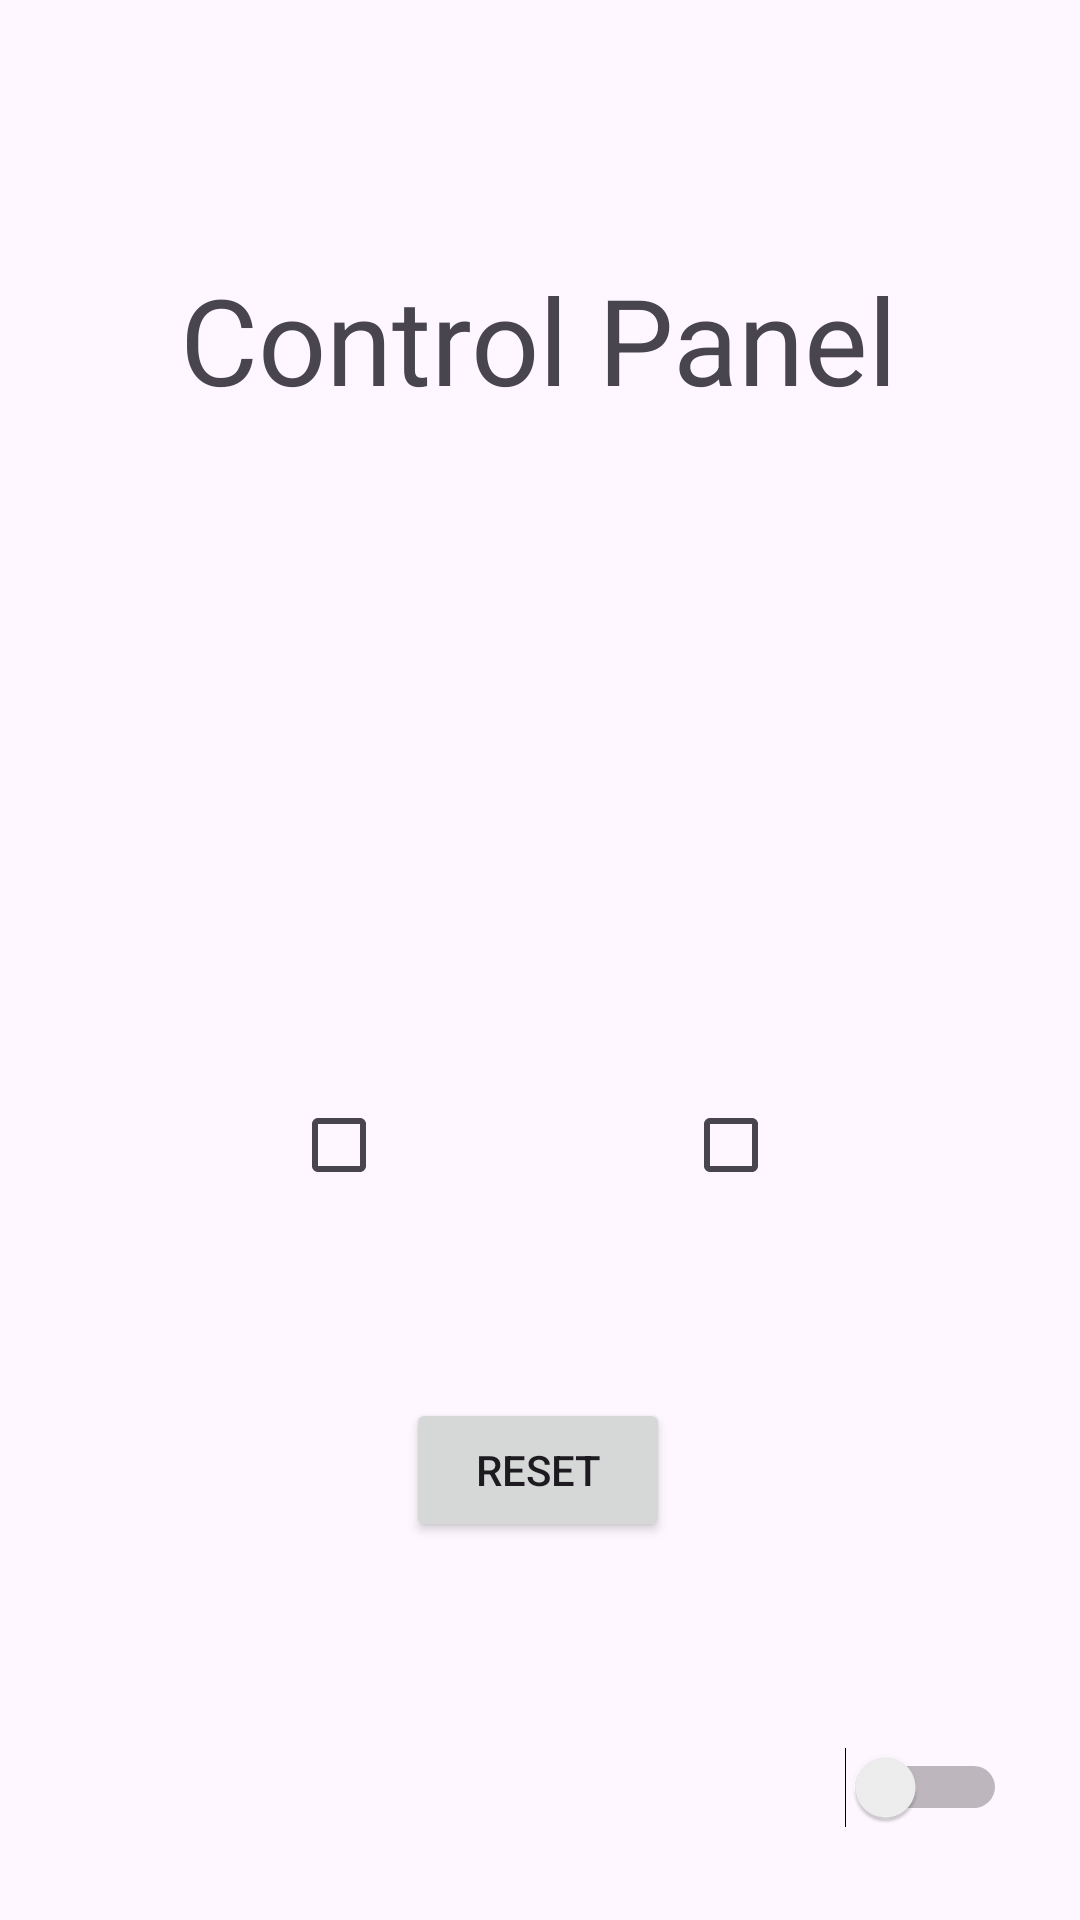

The Android layout XML behind this screen, and the referenced resources:
<!-- AndroidManifest.xml: application theme Theme.Domoticon -->
<!-- res/layout/activity_main2.xml -->
<?xml version="1.0" encoding="utf-8"?>
<androidx.constraintlayout.widget.ConstraintLayout xmlns:android="http://schemas.android.com/apk/res/android"
    xmlns:app="http://schemas.android.com/apk/res-auto"
    xmlns:tools="http://schemas.android.com/tools"
    android:id="@+id/main"
    android:layout_width="match_parent"
    android:layout_height="match_parent"
    tools:context=".MainActivity2">

    <TextView
        android:layout_width="wrap_content"
        android:layout_height="wrap_content"
        android:text="Control Panel"
        android:textSize="40dp"
        app:layout_constraintBottom_toBottomOf="parent"
        app:layout_constraintEnd_toEndOf="parent"
        app:layout_constraintHorizontal_bias="0.497"
        app:layout_constraintStart_toStartOf="parent"
        app:layout_constraintTop_toTopOf="parent"
        app:layout_constraintVertical_bias="0.147" />

    <ImageView
        android:id="@+id/imageView"
        android:layout_width="169dp"
        android:layout_height="109dp"
        android:src="@drawable/icono_bombilla"
        app:layout_constraintBottom_toBottomOf="parent"
        app:layout_constraintEnd_toEndOf="parent"
        app:layout_constraintHorizontal_bias="0.202"
        app:layout_constraintStart_toStartOf="parent"
        app:layout_constraintTop_toTopOf="parent"
        app:layout_constraintVertical_bias="0.313" />

    <ImageView
        android:id="@+id/imageView2"
        android:layout_width="169dp"
        android:layout_height="109dp"
        android:src="@drawable/icono_bombilla"
        app:layout_constraintBottom_toBottomOf="parent"
        app:layout_constraintEnd_toEndOf="parent"
        app:layout_constraintHorizontal_bias="0.83"
        app:layout_constraintStart_toStartOf="parent"
        app:layout_constraintTop_toTopOf="parent"
        app:layout_constraintVertical_bias="0.313" />


    <CheckBox
        android:id="@+id/checkbox1"
        android:layout_width="wrap_content"
        android:layout_height="wrap_content"
        android:checked="false"
        android:textColor="#000000"
        app:layout_constraintBottom_toBottomOf="parent"
        app:layout_constraintEnd_toEndOf="parent"
        app:layout_constraintHorizontal_bias="0.311"
        app:layout_constraintStart_toStartOf="parent"
        app:layout_constraintTop_toTopOf="parent"
        app:layout_constraintVertical_bias="0.604" />

    <CheckBox
        android:id="@+id/checkbox2"
        android:layout_width="wrap_content"
        android:layout_height="wrap_content"
        android:checked="false"
        android:textColor="#000000"
        app:layout_constraintBottom_toBottomOf="parent"
        app:layout_constraintEnd_toEndOf="parent"
        app:layout_constraintHorizontal_bias="0.73"
        app:layout_constraintStart_toStartOf="parent"
        app:layout_constraintTop_toTopOf="parent"
        app:layout_constraintVertical_bias="0.604" />

    <Button
        android:id="@+id/button"
        android:layout_width="wrap_content"
        android:layout_height="wrap_content"
        android:text="Reset"
        app:layout_constraintBottom_toBottomOf="parent"
        app:layout_constraintEnd_toEndOf="parent"
        app:layout_constraintHorizontal_bias="0.498"
        app:layout_constraintStart_toStartOf="parent"
        app:layout_constraintTop_toTopOf="parent"
        app:layout_constraintVertical_bias="0.787" />

    <Switch
        android:id="@+id/switch1"
        android:layout_width="wrap_content"
        android:layout_height="wrap_content"
        android:checked="false"
        android:textColor="#000000"
        app:layout_constraintBottom_toBottomOf="parent"
        app:layout_constraintEnd_toEndOf="parent"
        app:layout_constraintHorizontal_bias="0.92"
        app:layout_constraintStart_toStartOf="parent"
        app:layout_constraintTop_toTopOf="parent"
        app:layout_constraintVertical_bias="0.95" />


</androidx.constraintlayout.widget.ConstraintLayout>
<!-- resources referenced by this layout -->
<resources>
  <style name="Theme.Domoticon" parent="Base.Theme.Domoticon" />
  <style name="Base.Theme.Domoticon" parent="Theme.Material3.DayNight.NoActionBar">
          
          
      </style>
</resources>
